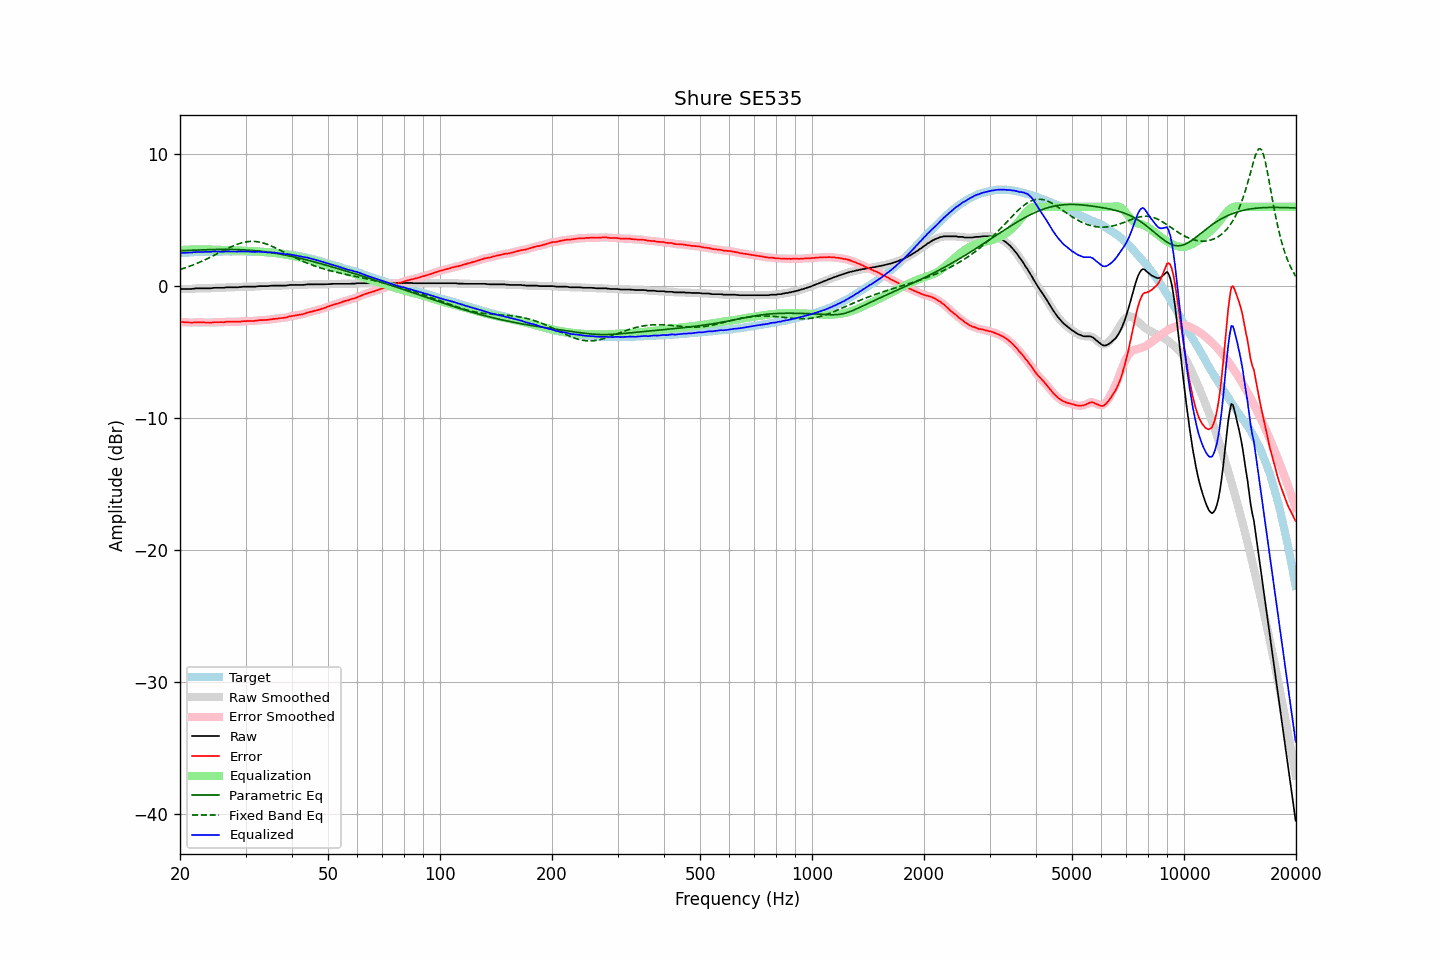

Source data for this figure (header and first rows):
frequency, raw, error, smoothed, error_smoothed, equalization, parametric_eq, fixed_band_eq, equalized_raw, equalized_smoothed, target
20.00, -0.24, -2.73, -0.24, -2.73, 2.73, 2.67, 1.25, 2.49, 2.49, 2.49
20.20, -0.23, -2.73, -0.23, -2.73, 2.73, 2.67, 1.29, 2.51, 2.50, 2.50
20.40, -0.23, -2.74, -0.23, -2.74, 2.74, 2.68, 1.33, 2.51, 2.51, 2.51
20.61, -0.23, -2.75, -0.23, -2.74, 2.75, 2.69, 1.37, 2.52, 2.52, 2.52
20.81, -0.23, -2.75, -0.23, -2.75, 2.75, 2.69, 1.41, 2.52, 2.52, 2.52
21.02, -0.23, -2.76, -0.23, -2.76, 2.76, 2.70, 1.45, 2.53, 2.53, 2.53
21.23, -0.23, -2.77, -0.23, -2.77, 2.76, 2.70, 1.50, 2.53, 2.53, 2.54
21.44, -0.23, -2.79, -0.22, -2.77, 2.76, 2.71, 1.54, 2.53, 2.54, 2.56
21.66, -0.21, -2.77, -0.21, -2.77, 2.76, 2.71, 1.59, 2.55, 2.55, 2.56
21.87, -0.20, -2.76, -0.20, -2.76, 2.76, 2.72, 1.64, 2.56, 2.57, 2.57
22.09, -0.18, -2.74, -0.18, -2.75, 2.76, 2.72, 1.69, 2.58, 2.58, 2.57
22.31, -0.18, -2.75, -0.18, -2.75, 2.76, 2.73, 1.74, 2.58, 2.58, 2.58
22.54, -0.18, -2.75, -0.18, -2.75, 2.76, 2.73, 1.79, 2.58, 2.58, 2.57
22.76, -0.18, -2.76, -0.18, -2.76, 2.76, 2.74, 1.84, 2.58, 2.58, 2.58
22.99, -0.18, -2.76, -0.18, -2.76, 2.76, 2.74, 1.90, 2.58, 2.58, 2.58
23.22, -0.18, -2.76, -0.18, -2.76, 2.76, 2.74, 1.95, 2.59, 2.59, 2.58
23.45, -0.18, -2.77, -0.18, -2.77, 2.77, 2.75, 2.01, 2.59, 2.59, 2.59
23.69, -0.18, -2.77, -0.18, -2.77, 2.77, 2.75, 2.07, 2.59, 2.59, 2.59
23.92, -0.18, -2.77, -0.18, -2.77, 2.77, 2.76, 2.13, 2.59, 2.59, 2.59
24.16, -0.18, -2.78, -0.17, -2.77, 2.76, 2.76, 2.19, 2.59, 2.59, 2.60
24.40, -0.16, -2.77, -0.16, -2.76, 2.76, 2.76, 2.25, 2.60, 2.60, 2.61
24.65, -0.14, -2.75, -0.15, -2.75, 2.76, 2.76, 2.31, 2.62, 2.61, 2.61
24.89, -0.14, -2.74, -0.14, -2.74, 2.75, 2.77, 2.37, 2.62, 2.62, 2.61
25.14, -0.14, -2.74, -0.14, -2.74, 2.75, 2.77, 2.44, 2.61, 2.61, 2.61
25.39, -0.14, -2.74, -0.14, -2.74, 2.75, 2.77, 2.50, 2.61, 2.61, 2.61
25.65, -0.14, -2.74, -0.14, -2.74, 2.74, 2.77, 2.56, 2.60, 2.60, 2.60
25.91, -0.14, -2.74, -0.14, -2.74, 2.73, 2.77, 2.62, 2.60, 2.60, 2.60
26.16, -0.14, -2.75, -0.13, -2.74, 2.73, 2.77, 2.69, 2.59, 2.60, 2.61
26.43, -0.12, -2.73, -0.12, -2.73, 2.72, 2.77, 2.75, 2.61, 2.61, 2.61
26.69, -0.10, -2.71, -0.11, -2.72, 2.72, 2.77, 2.81, 2.62, 2.61, 2.61
26.96, -0.10, -2.71, -0.10, -2.70, 2.72, 2.77, 2.87, 2.62, 2.62, 2.61
27.23, -0.10, -2.70, -0.10, -2.70, 2.71, 2.77, 2.93, 2.62, 2.62, 2.61
27.50, -0.10, -2.70, -0.10, -2.71, 2.71, 2.77, 2.98, 2.61, 2.61, 2.61
27.77, -0.10, -2.71, -0.10, -2.71, 2.71, 2.77, 3.04, 2.61, 2.61, 2.61
28.05, -0.10, -2.71, -0.10, -2.71, 2.71, 2.76, 3.09, 2.61, 2.61, 2.61
28.33, -0.10, -2.71, -0.10, -2.71, 2.70, 2.76, 3.14, 2.60, 2.61, 2.61
28.62, -0.10, -2.71, -0.09, -2.71, 2.70, 2.76, 3.18, 2.60, 2.61, 2.61
28.90, -0.08, -2.70, -0.08, -2.70, 2.69, 2.75, 3.22, 2.62, 2.61, 2.62
29.19, -0.08, -2.69, -0.07, -2.69, 2.69, 2.75, 3.26, 2.61, 2.62, 2.62
29.48, -0.06, -2.67, -0.06, -2.68, 2.68, 2.74, 3.29, 2.62, 2.62, 2.61
29.78, -0.05, -2.66, -0.05, -2.67, 2.67, 2.74, 3.32, 2.63, 2.62, 2.61
30.08, -0.05, -2.67, -0.05, -2.66, 2.67, 2.73, 3.34, 2.62, 2.62, 2.62
30.38, -0.05, -2.66, -0.05, -2.66, 2.66, 2.72, 3.36, 2.61, 2.62, 2.61
30.68, -0.05, -2.65, -0.05, -2.66, 2.66, 2.71, 3.37, 2.61, 2.61, 2.61
30.99, -0.05, -2.65, -0.05, -2.65, 2.65, 2.70, 3.38, 2.60, 2.60, 2.61
31.30, -0.05, -2.65, -0.05, -2.65, 2.64, 2.69, 3.38, 2.60, 2.59, 2.60
31.61, -0.05, -2.65, -0.05, -2.65, 2.64, 2.68, 3.38, 2.59, 2.59, 2.60
31.93, -0.05, -2.64, -0.04, -2.63, 2.63, 2.67, 3.37, 2.58, 2.59, 2.59
32.24, -0.03, -2.62, -0.03, -2.62, 2.62, 2.66, 3.36, 2.59, 2.59, 2.60
32.57, -0.01, -2.59, -0.02, -2.60, 2.61, 2.65, 3.34, 2.60, 2.59, 2.58
32.89, -0.01, -2.59, -0.01, -2.59, 2.60, 2.64, 3.31, 2.59, 2.59, 2.58
33.22, -0.01, -2.59, -0.01, -2.58, 2.59, 2.62, 3.28, 2.58, 2.59, 2.58
33.55, -0.01, -2.58, -0.01, -2.58, 2.58, 2.61, 3.25, 2.57, 2.57, 2.58
33.89, -0.01, -2.58, -0.01, -2.58, 2.57, 2.59, 3.21, 2.56, 2.56, 2.57
34.23, -0.01, -2.57, -0.01, -2.57, 2.56, 2.58, 3.17, 2.55, 2.55, 2.56
34.57, -0.01, -2.56, -0.00, -2.56, 2.55, 2.56, 3.12, 2.54, 2.55, 2.56
34.92, 0.01, -2.53, 0.01, -2.54, 2.54, 2.54, 3.07, 2.55, 2.55, 2.54
35.27, 0.02, -2.53, 0.02, -2.52, 2.52, 2.52, 3.02, 2.55, 2.54, 2.55
35.62, 0.03, -2.49, 0.03, -2.50, 2.51, 2.51, 2.97, 2.54, 2.54, 2.53
35.97, 0.03, -2.49, 0.03, -2.49, 2.49, 2.49, 2.91, 2.52, 2.53, 2.52
... 635 more rows
